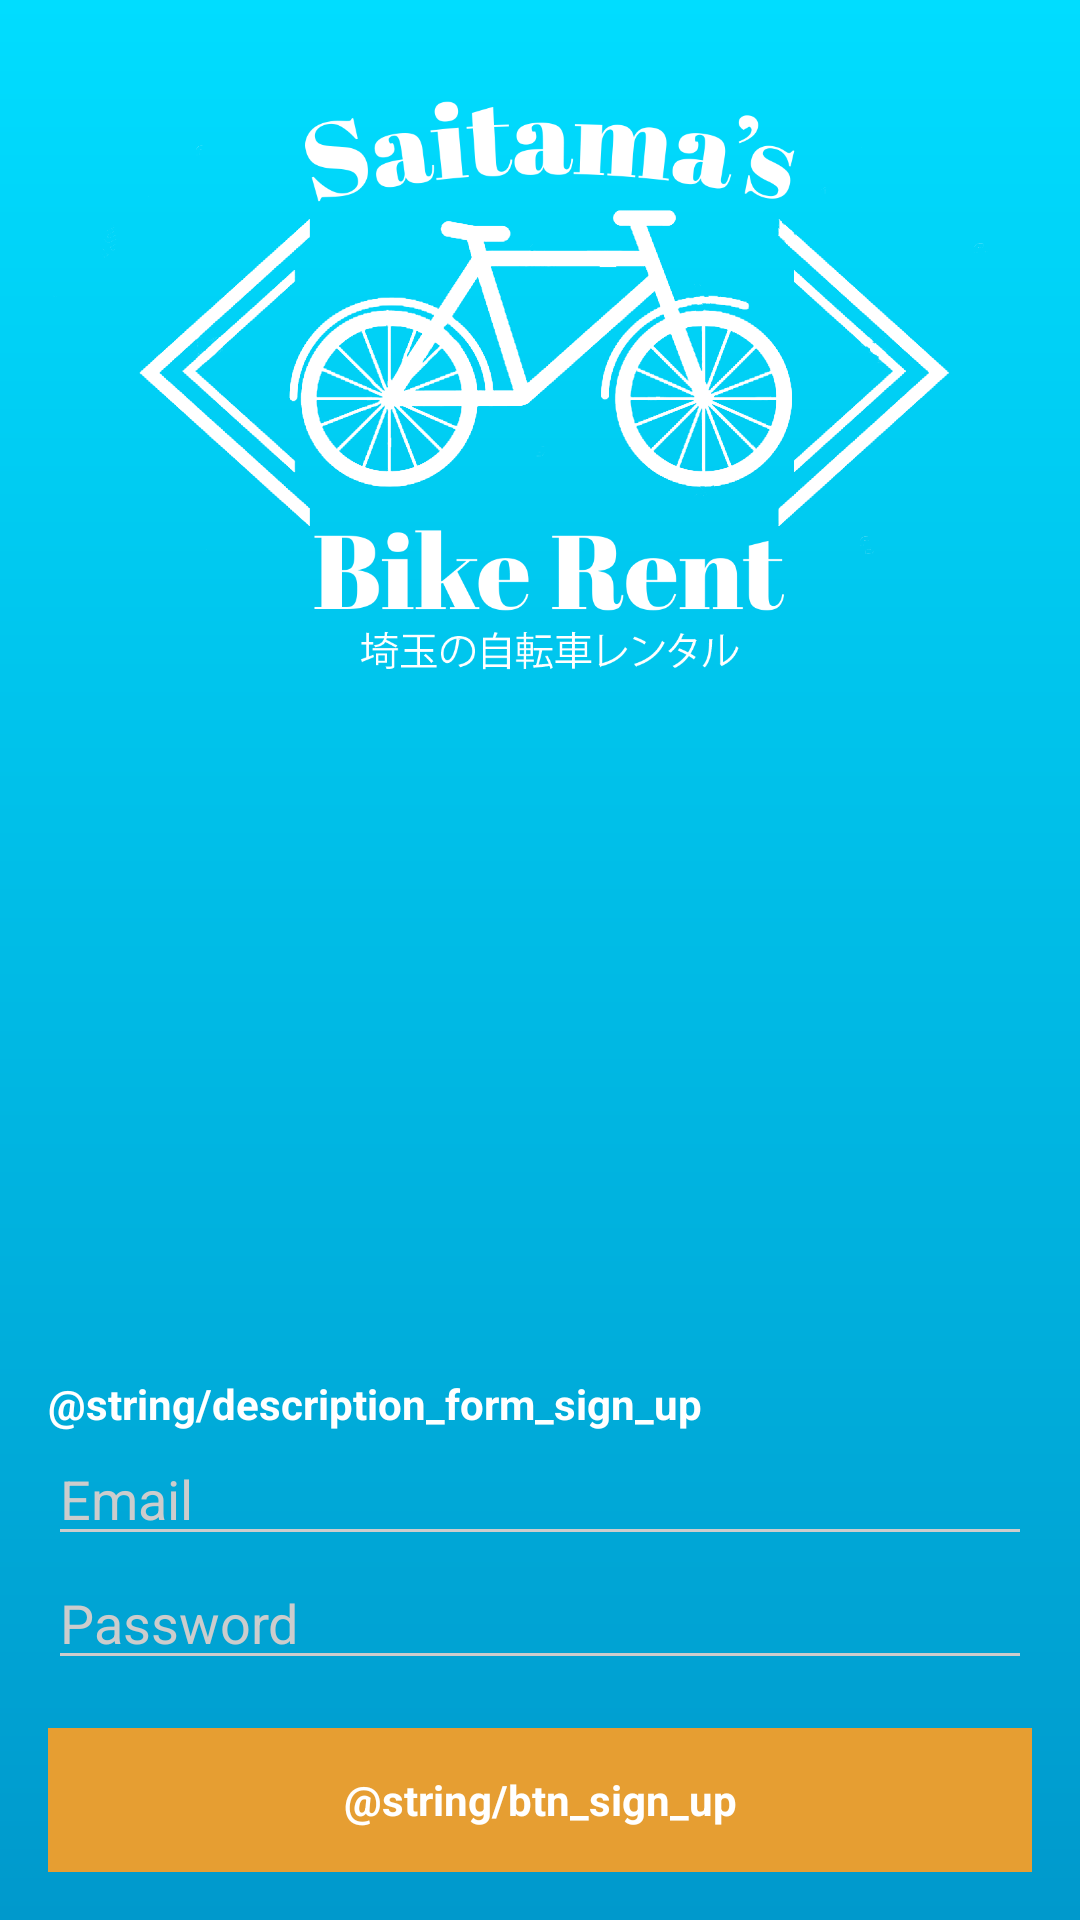

The Android layout XML behind this screen, and the referenced resources:
<!-- AndroidManifest.xml: application theme AppTheme -->
<!-- res/layout/activity_signup.xml -->
<LinearLayout xmlns:android="http://schemas.android.com/apk/res/android"
    xmlns:tools="http://schemas.android.com/tools"
    android:layout_width="match_parent"
    android:layout_height="match_parent"
    android:gravity="center_horizontal"
    android:orientation="vertical"
    android:paddingBottom="@dimen/activity_vertical_margin"
    android:paddingLeft="@dimen/activity_horizontal_margin"
    android:paddingRight="@dimen/activity_horizontal_margin"
    android:paddingTop="@dimen/activity_vertical_margin"
    tools:context="com.saitama.rentbikes.activities.SignupActivity">

    
    <ProgressBar
        android:id="@+id/signup_progress"
        style="?android:attr/progressBarStyleLarge"
        android:layout_width="wrap_content"
        android:layout_height="wrap_content"
        android:layout_centerInParent="true"
        android:layout_marginBottom="8dp"
        android:visibility="gone" />

    <RelativeLayout
        android:id="@+id/signup_form"
        android:layout_width="match_parent"
        android:layout_height="match_parent">

        <ImageView
            android:id="@+id/img_logo"
            android:layout_width="wrap_content"
            android:layout_height="wrap_content"
            android:layout_alignParentTop="true"
            android:layout_gravity="center_horizontal"
            android:src="@mipmap/logo" />

        <LinearLayout
            android:layout_width="match_parent"
            android:layout_height="wrap_content"
            android:layout_alignParentBottom="true"
            android:orientation="vertical">


            <TextView
                android:id="@+id/tv_sign_up_button"
                android:layout_width="wrap_content"
                android:layout_height="wrap_content"
                android:layout_alignParentBottom="true"
                android:layout_centerHorizontal="true"
                android:layout_marginTop="18dp"
                android:text="@string/description_form_sign_up"
                android:textColor="@color/white"
                android:textStyle="bold" />

            <EditText
                android:id="@+id/et_email"
                android:layout_width="match_parent"
                android:layout_height="wrap_content"
                android:hint="@string/prompt_email"
                android:inputType="textEmailAddress"
                android:maxLines="1" />

            <EditText
                android:id="@+id/et_password"

                android:layout_width="match_parent"
                android:layout_height="wrap_content"
                android:hint="@string/prompt_password"
                android:imeActionId="@+id/signup"
                android:imeActionLabel="@string/btn_sign_up"
                android:imeOptions="actionUnspecified"
                android:inputType="textPassword"
                android:maxLines="1" />

            <Button
                android:id="@+id/btn_signup"
                style="@style/Button"
                android:layout_width="match_parent"
                android:layout_height="wrap_content"
                android:layout_marginTop="16dp"
                android:text="@string/btn_sign_up"
                android:textStyle="bold" />

        </LinearLayout>
    </RelativeLayout>
</LinearLayout>
<!-- resources referenced by this layout -->
<resources>
  <color name="white">#FFFFFF</color>
  <dimen name="activity_horizontal_margin">16dp</dimen>
  <dimen name="activity_vertical_margin">16dp</dimen>
  <!-- mipmap logo: png bitmap (mipmap-xxxhdpi, 111478 bytes) -->
  <string name="prompt_email">Email</string>
  <string name="prompt_password">Password</string>
  <style name="Button" parent="android:Widget.Button">
          <item name="android:background">@color/colorAccentLight</item>
          <item name="android:minHeight">48dip</item>
          <item name="android:minWidth">64dip</item>
          <item name="android:textColor">#ffffff</item>
          <item name="android:textStyle">bold</item>
      </style>
  <style name="AppTheme" parent="Theme.AppCompat.Light.DarkActionBar">
          
          <item name="colorPrimary">@color/colorPrimary</item>
          <item name="colorPrimaryDark">@color/colorPrimaryDark</item>
          <item name="colorAccent">@color/colorAccent</item>
          <item name="android:windowBackground">@drawable/background_gradient</item>
          <item name="colorControlNormal">@color/iron</item>
          <item name="colorControlActivated">@color/white</item>
          <item name="colorControlHighlight">@color/white</item>
          <item name="android:textColorHint">@color/iron</item>
  
          <item name="colorButtonNormal">@color/colorPrimaryDark</item>
          <item name="android:buttonStyle">@style/Button</item>
  
      </style>
  <color name="colorAccentLight">#ffe69e32</color>
  <color name="colorPrimary">@android:color/holo_blue_light</color>
  <color name="colorPrimaryDark">@android:color/holo_blue_dark</color>
  <color name="colorAccent">@android:color/holo_blue_bright</color>
  <!-- drawable background_gradient (drawable) -->
  <?xml version="1.0" encoding="utf-8"?>
  <shape xmlns:android="http://schemas.android.com/apk/res/android"
      android:shape="rectangle" >
  
      <gradient
          android:endColor="@color/colorPrimaryDark"
          android:angle="-45"
          android:startColor="@color/colorAccent"
          android:type="linear" >
      </gradient>
  
  </shape>
  <color name="iron">#CCCCCC</color>
</resources>
